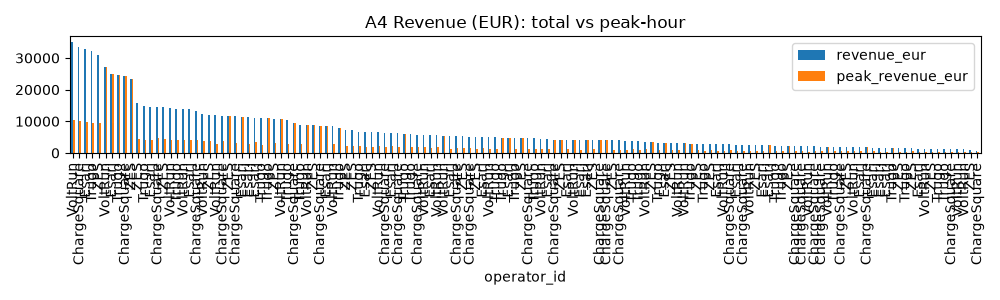

Source data for this figure (header and first rows):
operator_id, city, tariff_id, revenue_eur, peak_revenue_eur, peak_pct, sessions
VoltRun, Istanbul, standard-v1, 35095, 10335, 29.4, 2713
ChargeSquare, Istanbul, standard-v1, 33454, 9993, 29.9, 2591
Esarj, Istanbul, standard-v1, 32748, 9757, 29.8, 2562
Trugo, Istanbul, standard-v1, 32264, 9361, 29.0, 2576
ZES, Istanbul, standard-v1, 30928, 9388, 30.4, 2473
VoltRun, Istanbul, peak-rate-v2, 27087, 27087, 100.0, 1183
Esarj, Istanbul, peak-rate-v2, 25081, 25081, 100.0, 1152
Trugo, Istanbul, peak-rate-v2, 24551, 24551, 100.0, 1105
ChargeSquare, Istanbul, peak-rate-v2, 24183, 24183, 100.0, 1086
ZES, Istanbul, peak-rate-v2, 23264, 23264, 100.0, 1047
ZES, Ankara, standard-v1, 15634, 4265, 27.3, 1224
Trugo, Ankara, standard-v1, 14973, 4243, 28.3, 1234
Esarj, Ankara, standard-v1, 14651, 4098, 28.0, 1069
ChargeSquare, Istanbul, fleet-v1, 14563, 4672, 32.1, 1293
ZES, Istanbul, fleet-v1, 14494, 4440, 30.6, 1327
VoltRun, Istanbul, fleet-v1, 14312, 4242, 29.6, 1283
Trugo, Istanbul, fleet-v1, 13934, 4078, 29.3, 1226
VoltRun, Izmir, standard-v1, 13781, 4242, 30.8, 1045
Esarj, Istanbul, fleet-v1, 13780, 4177, 30.3, 1240
ChargeSquare, Ankara, standard-v1, 13152, 4169, 31.7, 1041
VoltRun, Ankara, standard-v1, 12393, 3648, 29.4, 1012
ZES, Izmir, standard-v1, 11979, 3619, 30.2, 926
VoltRun, Istanbul, off-peak-v1, 11963, 2903, 24.3, 1313
ChargeSquare, Izmir, standard-v1, 11794, 3889, 33.0, 939
ZES, Ankara, peak-rate-v2, 11710, 11710, 100.0, 543
ChargeSquare, Istanbul, off-peak-v1, 11631, 2997, 25.8, 1284
Esarj, Ankara, peak-rate-v2, 11395, 11395, 100.0, 495
Esarj, Istanbul, off-peak-v1, 11354, 2783, 24.5, 1267
Esarj, Izmir, standard-v1, 11123, 3361, 30.2, 871
Trugo, Istanbul, off-peak-v1, 11107, 2565, 23.1, 1243
Trugo, Ankara, peak-rate-v2, 11034, 11034, 100.0, 523
ZES, Istanbul, off-peak-v1, 10827, 3005, 27.8, 1246
VoltRun, Izmir, peak-rate-v2, 10778, 10778, 100.0, 452
Trugo, Izmir, standard-v1, 10383, 2907, 28.0, 844
ChargeSquare, Ankara, peak-rate-v2, 9379, 9379, 100.0, 436
Trugo, Bursa, standard-v1, 8949, 2870, 32.1, 681
VoltRun, Ankara, peak-rate-v2, 8827, 8827, 100.0, 424
ZES, Izmir, peak-rate-v2, 8803, 8803, 100.0, 389
ChargeSquare, Izmir, peak-rate-v2, 8495, 8495, 100.0, 408
Esarj, Izmir, peak-rate-v2, 8407, 8407, 100.0, 378
VoltRun, Bursa, standard-v1, 8370, 2680, 32.0, 664
Trugo, Izmir, peak-rate-v2, 7836, 7836, 100.0, 363
ZES, Bursa, standard-v1, 7372, 2224, 30.2, 555
ZES, Ankara, fleet-v1, 7220, 2318, 32.1, 656
Trugo, Antalya, standard-v1, 6766, 2038, 30.1, 550
Esarj, Ankara, fleet-v1, 6696, 1905, 28.4, 564
ZES, Antalya, standard-v1, 6650, 2015, 30.3, 513
VoltRun, Izmir, fleet-v1, 6591, 2137, 32.4, 570
ChargeSquare, Antalya, standard-v1, 6421, 1982, 30.9, 489
Esarj, Bursa, standard-v1, 6322, 2217, 35.1, 476
ChargeSquare, Ankara, fleet-v1, 6309, 1783, 28.3, 554
Trugo, Bursa, peak-rate-v2, 6000, 6000, 100.0, 277
Trugo, Ankara, fleet-v1, 5914, 1865, 31.5, 566
ChargeSquare, Bursa, standard-v1, 5742, 1722, 30.0, 471
VoltRun, Antalya, standard-v1, 5737, 1728, 30.1, 447
Esarj, Antalya, standard-v1, 5679, 1627, 28.6, 462
VoltRun, Ankara, fleet-v1, 5586, 1724, 30.9, 502
VoltRun, Bursa, peak-rate-v2, 5498, 5498, 100.0, 249
Esarj, Ankara, off-peak-v1, 5431, 1342, 24.7, 570
ChargeSquare, Izmir, fleet-v1, 5407, 1710, 31.6, 490
... 80 more rows
